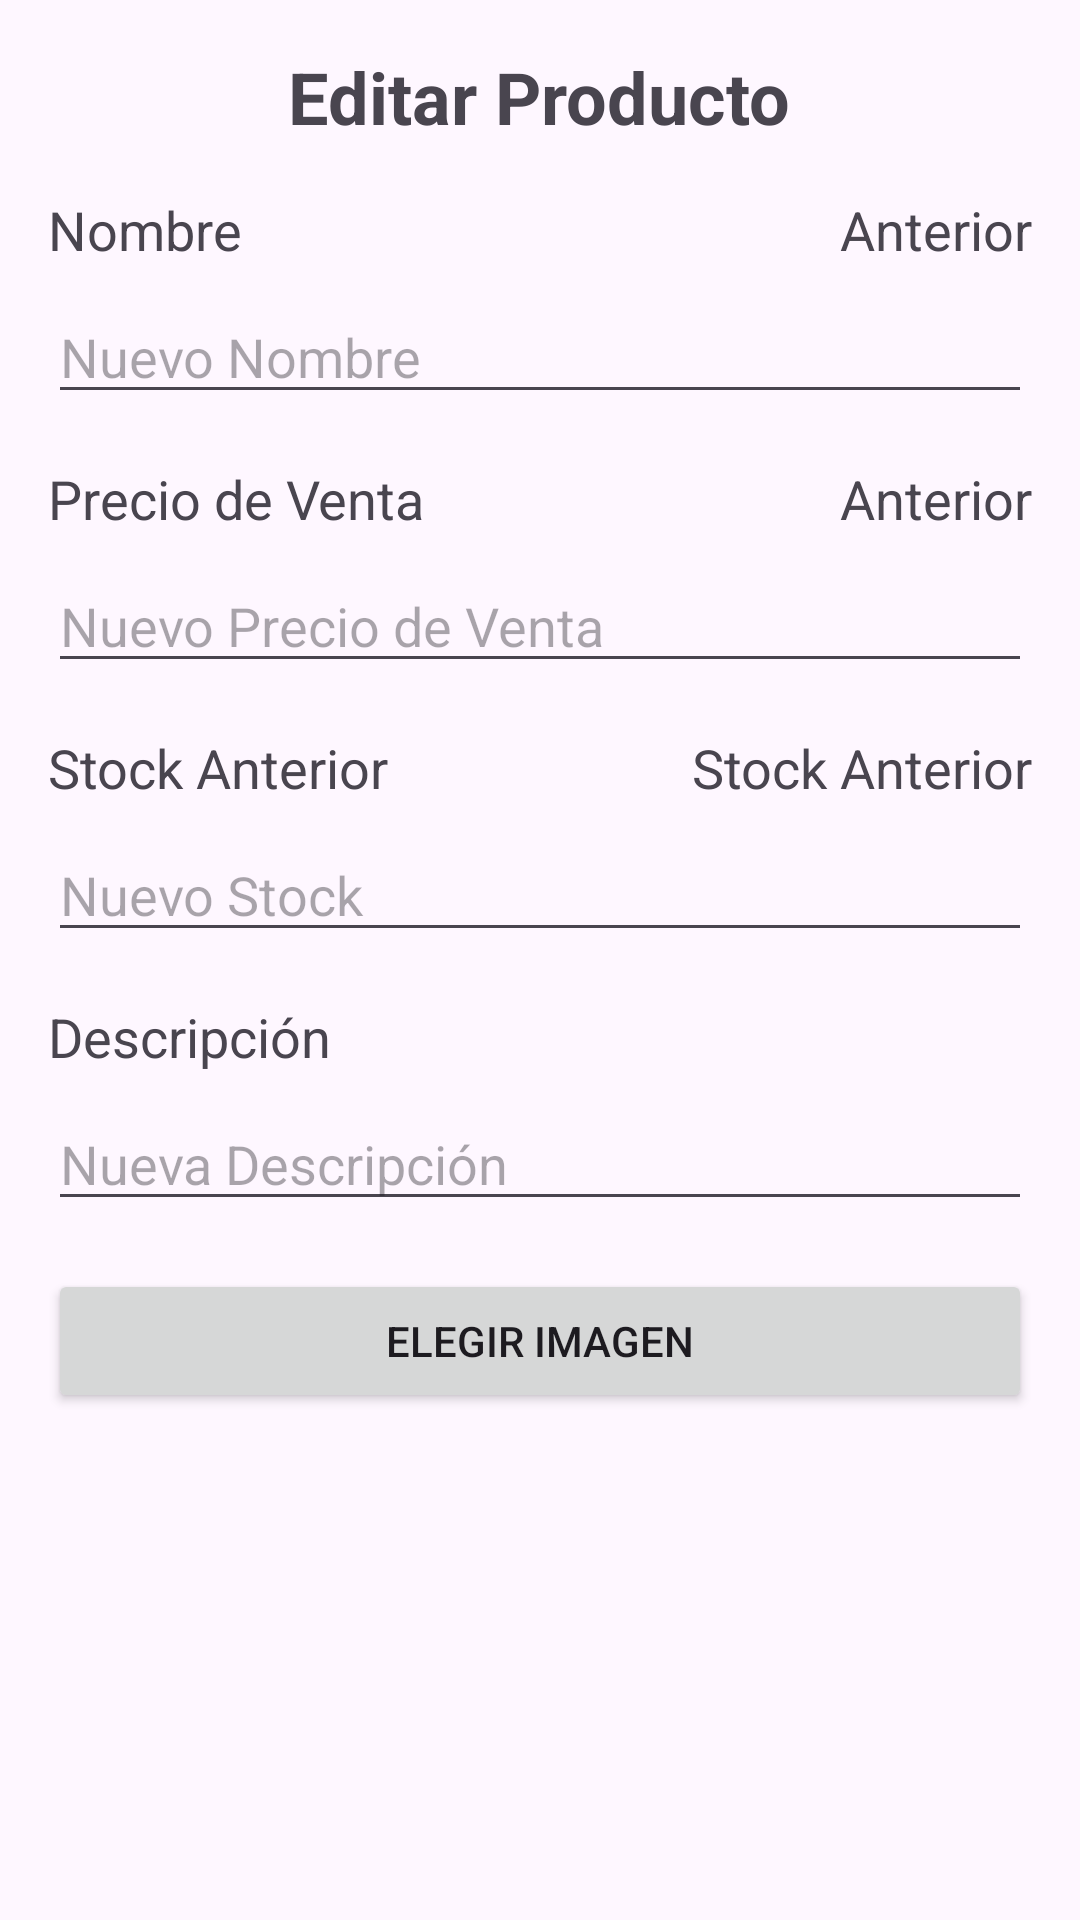

Write the Android layout XML for this screen, with the resource values it uses.
<!-- AndroidManifest.xml: application theme Theme.Inventary_App -->
<!-- res/layout/activity_editar_producto.xml -->
<?xml version="1.0" encoding="utf-8"?>
<LinearLayout xmlns:android="http://schemas.android.com/apk/res/android"
    android:layout_width="match_parent"
    android:layout_height="match_parent"
    android:orientation="vertical"
    android:padding="16dp">

    <TextView
        android:layout_width="wrap_content"
        android:layout_height="wrap_content"
        android:text="Editar Producto"
        android:textSize="24sp"
        android:textStyle="bold"
        android:layout_gravity="center"/>

    <LinearLayout
        android:layout_width="match_parent"
        android:layout_height="wrap_content"
        android:orientation="horizontal">
        <TextView
            android:layout_width="wrap_content"
            android:layout_height="wrap_content"
            android:text="Nombre"
            android:textSize="18sp"
            android:layout_marginTop="16dp"/>
        <TextView
            android:id="@+id/tvNombreProducto"
            android:layout_width="match_parent"
            android:layout_height="wrap_content"
            android:text=" Anterior"
            android:textSize="18sp"
            android:layout_marginStart="16dp"
            android:layout_marginTop="16dp"
            android:gravity="right"/>


    </LinearLayout>

    <EditText
        android:id="@+id/etNuevoNombreProducto"
        android:layout_width="match_parent"
        android:layout_height="wrap_content"
        android:hint="Nuevo Nombre"
        android:layout_marginTop="8dp"/>

    <LinearLayout
        android:layout_width="match_parent"
        android:layout_height="wrap_content"
        android:orientation="horizontal">
        <TextView
            android:layout_width="wrap_content"
            android:layout_height="wrap_content"
            android:text="Precio de Venta "
            android:textSize="18sp"
            android:layout_marginTop="16dp"/>
        <TextView
            android:id="@+id/tvPrecioVenta"
            android:layout_width="match_parent"
            android:layout_height="wrap_content"
            android:layout_marginStart="16dp"
            android:text=" Anterior"
            android:textSize="18sp"
            android:layout_marginTop="16dp"
            android:gravity="right"/>
    </LinearLayout>

    <EditText
        android:id="@+id/etNuevoPrecioVenta"
        android:layout_width="match_parent"
        android:layout_height="wrap_content"
        android:hint="Nuevo Precio de Venta"
        android:layout_marginTop="8dp"
        android:inputType="numberDecimal"/>

    <LinearLayout
        android:layout_width="match_parent"
        android:layout_height="wrap_content"
        android:orientation="horizontal">
        <TextView
            android:layout_width="wrap_content"
            android:layout_height="wrap_content"
            android:text="Stock Anterior"
            android:textSize="18sp"
            android:layout_marginTop="16dp"/>
        <TextView
            android:id="@+id/tvStock"
            android:layout_width="match_parent"
            android:layout_height="wrap_content"
            android:text="Stock Anterior"
            android:textSize="18sp"
            android:layout_marginTop="16dp"
            android:layout_marginStart="16dp"
            android:gravity="right"/>


    </LinearLayout>

    <EditText
        android:id="@+id/etNuevoStock"
        android:layout_width="match_parent"
        android:layout_height="wrap_content"
        android:hint="Nuevo Stock"
        android:layout_marginTop="8dp"
        android:inputType="number"/>

    <TextView
        android:id="@+id/tvDescripcion"
        android:layout_width="wrap_content"
        android:layout_height="wrap_content"
        android:text="Descripción"
        android:textSize="18sp"
        android:layout_marginTop="16dp"/>

    <EditText
        android:id="@+id/etNuevaDescripcion"
        android:layout_width="match_parent"
        android:layout_height="wrap_content"
        android:hint="Nueva Descripción"
        android:layout_marginTop="8dp"/>

    <Button
        android:id="@+id/btnElegirImagen"
        android:layout_width="match_parent"
        android:layout_height="wrap_content"
        android:text="Elegir Imagen"
        android:layout_marginTop="16dp"/>

    <ImageView
        android:id="@+id/ivProducto"
        android:layout_width="match_parent"
        android:layout_height="200dp"
        android:layout_marginTop="8dp"
        android:scaleType="centerCrop"
        android:src="@drawable/ic_launcher_foreground"/>

    <Button
        android:id="@+id/btnGuardarCambios"
        android:layout_width="match_parent"
        android:layout_height="wrap_content"
        android:text="Guardar Cambios"
        android:layout_marginTop="16dp"/>
</LinearLayout>
<!-- resources referenced by this layout -->
<resources>
  <style name="Theme.Inventary_App" parent="Base.Theme.Inventary_App" />
  <style name="Base.Theme.Inventary_App" parent="Theme.Material3.DayNight.NoActionBar">
          
          <item name="android:colorPrimary">@android:color/black</item>
          <item name="android:colorPrimaryDark">@android:color/darker_gray</item> 
          <item name="android:colorAccent">@android:color/black</item>
      </style>
</resources>
